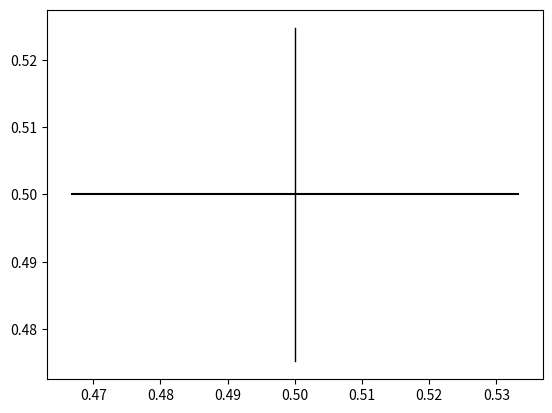

Here is the Python script that generated this plot: (Note: this script raises an exception after producing the figure.)
import matplotlib.pyplot as plt
from matplotlib.patches import Wedge
import numpy as np

def dual_half_circle(center, radius, angle=0, ax=None,
                     **kwargs):
    """
    Add two half circles to the axes *ax* (or the current axes) with the 
    specified facecolors *colors* rotated at *angle* (in degrees).
    """
    if ax is None:
        ax = plt.gca()
    theta1, theta2 = angle, angle + 180
    w1 = Wedge(center, radius, theta1, theta2, fc='w', **kwargs)
    ax.add_artist(w1)
    return w1

def plot_axis(ax=None):
    if ax is None:
        ax = plt.gca()
    l1 = vlines(0.5, 0.1, 0.9, color='k', linestyles='solid')
    ax.add_artist(l1)
    return l1
    
fig, ax = plt.subplots()
dual_half_circle((0.5,0.5), radius=0.4, angle=0, ax=ax)
plot_axis
ax.axis('equal')


l = plt.axvline(x=0.5, ymin=0.05, ymax=0.95, linewidth=1, color='k')
l = plt.axhline(y=.5, xmin=0.05, xmax=0.95, color='k')
plt.xlim([0,1])

ax_list[1].autoscale_on(False)



plt.show()